Run: headless pygame with SDL's dummy video driver; simulated clock (each Clock.tick advances the game by its frame time, no real sleeping); random seed 0; keys injected as events and as key.get_pressed() state; mouse plan: one left click at the window centre at the start of phase 2, then a move to the lower-right quarter at the start of phase 3.
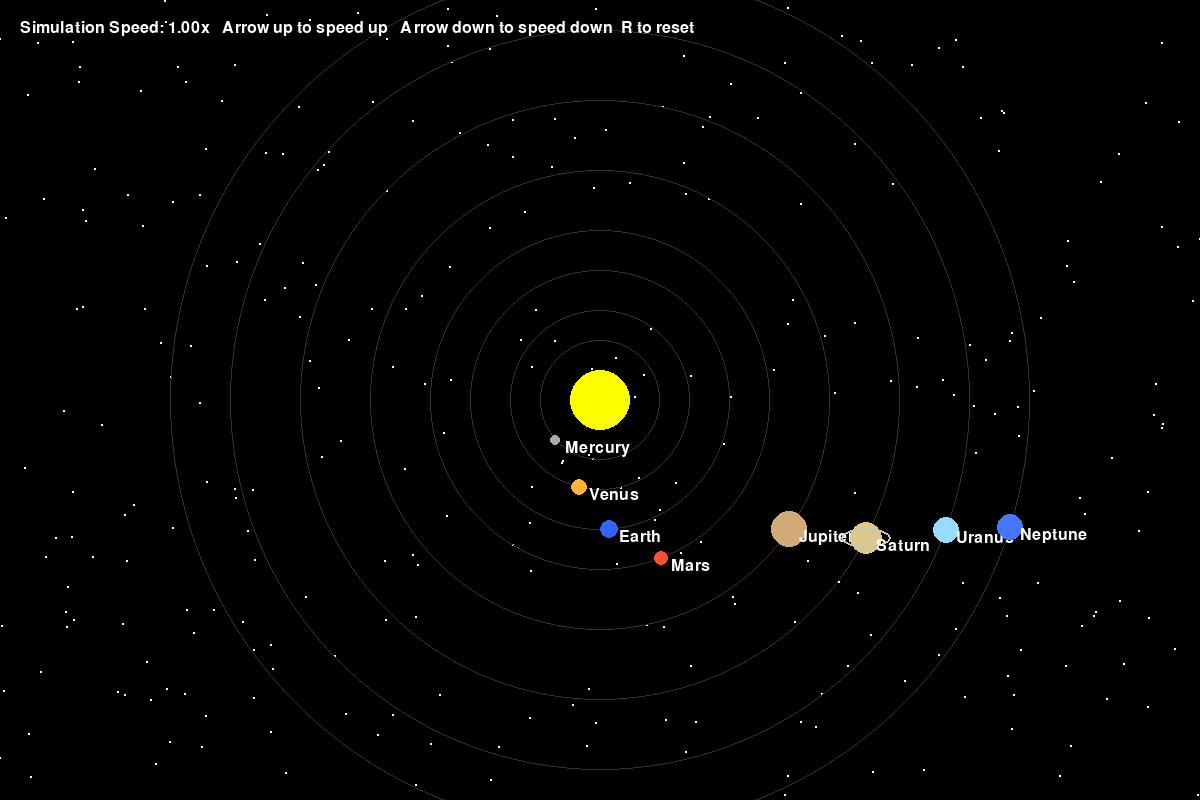
Frame 1 of 4 · flips 1–60 · no input
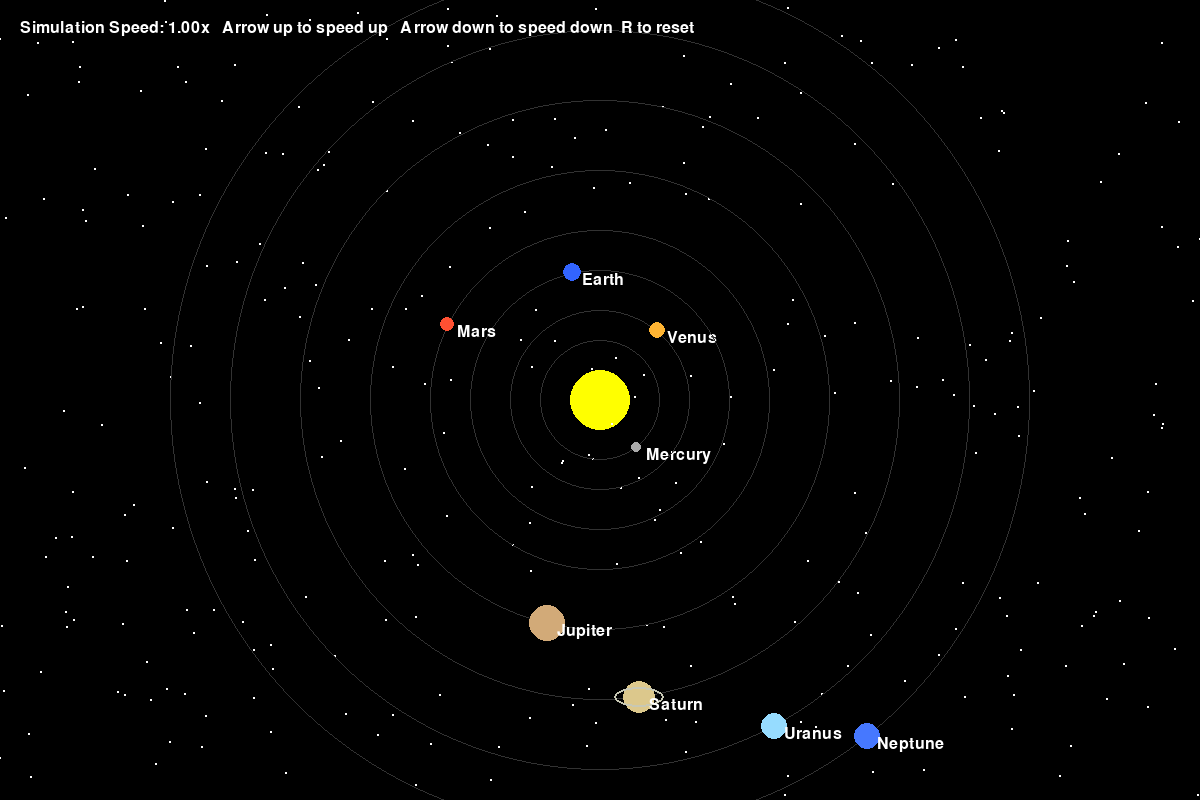
Frame 2 of 4 · flips 61–180 · clicked the window centre · tapped SPACE, RETURN · held RIGHT (→), D
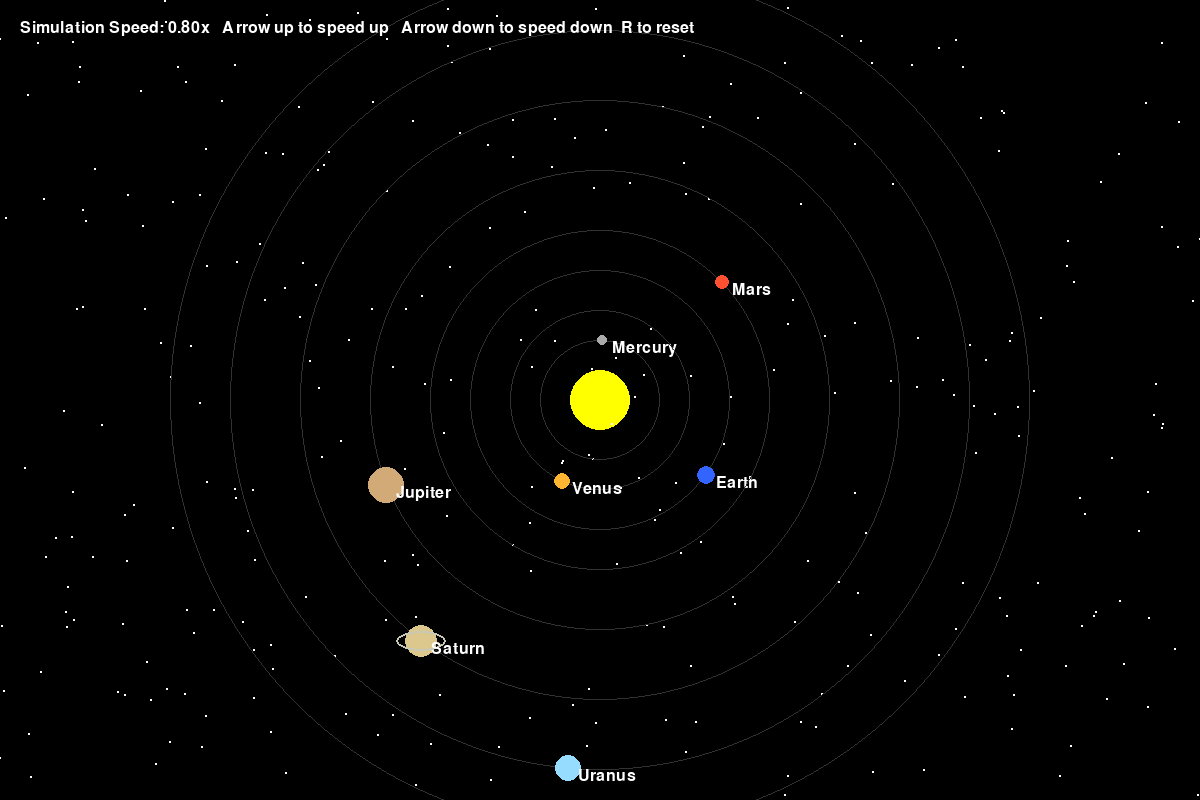
Frame 3 of 4 · flips 181–300 · moved the mouse to the lower-right quarter · held DOWN (↓), S
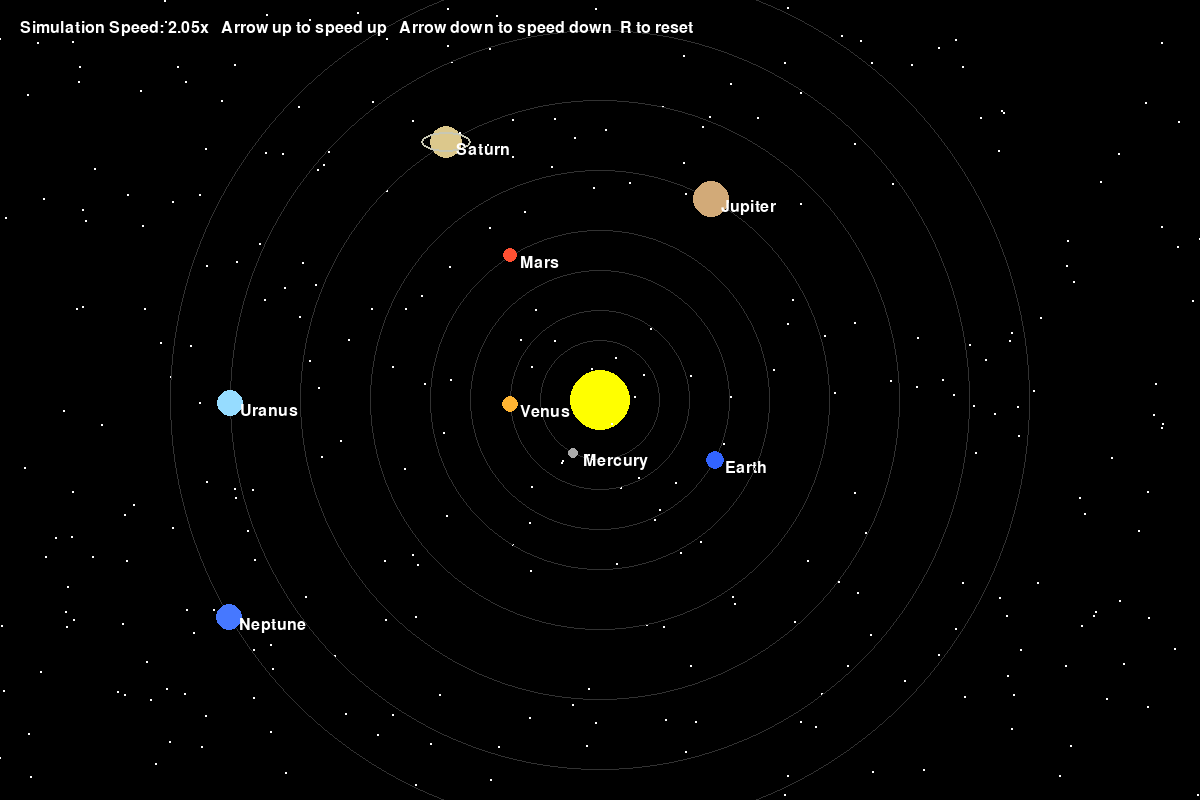
Frame 4 of 4 · flips 301–420 · held LEFT (←), A, UP (↑), W

The pygame program that drew these frames:

import pygame
import math
import random

pygame.init()

WIDTH, HEIGHT = 1200, 800
screen = pygame.display.set_mode((WIDTH, HEIGHT))
pygame.display.set_caption("Solar System")

BLACK = (0, 0, 0)
WHITE = (255, 255, 255)
YELLOW = (255,255, 0)

CENTER_X = WIDTH // 2
CENTER_Y = HEIGHT // 2

font = pygame.font.SysFont(None, 24)

clock = pygame.time.Clock()

simulation_speed = 1.0

class Planet:
    def __init__(self, name, orbit_radius, size, color, speed, info):
        self.name = name
        self.orbit_radius = orbit_radius
        self.size = size
        self.color = color
        self.speed = speed
        self.angle = 0
        self.info = info

        self.x = 0
        self.y = 0

    def update(self, speed_multiplier):
        self.angle += self.speed * speed_multiplier
        self.x = CENTER_X + math.cos(self.angle) * self.orbit_radius
        self.y = CENTER_Y + math.sin(self.angle) * self.orbit_radius 

    def draw(self, screen):
        #orbit
        pygame.draw.circle(
            screen, 
            (50,50,50),
            (CENTER_X, CENTER_Y),
            self.orbit_radius,
            1
        )

        #planet
        pygame.draw.circle(
            screen,
            self.color,
            (int(self.x), int(self.y)),
            self.size
        )
        if self.name == "Saturn":
            pygame.draw.ellipse(
                screen,
                (200, 200, 180),
                (
                    self.x - 25,
                    self.y - 10,
                    50,
                    20
                ),
                2
            )

        label = font.render(self.name, True, WHITE)
        screen.blit(label, (self.x + 10, self.y))
    
    def is_hovered(self, mouse_pos):
        mx, my = mouse_pos

        distance = math.sqrt(
            (mx - self.x) ** 2 +
            (my - self.y) ** 2
        )

        return distance <= self.size

planets = [
    Planet("Mercury", 60, 5, (170, 170, 170), 0.04,
           "Mercury\nDiameter: 4,879 km\nMoons: 0\nOrbit: 88 days\nAverage Temp: -173°C and 427°C"),

    Planet("Venus", 90, 8, (255, 180, 50), 0.03,
           "Venus\nDiameter: 12,104 km\nMoons: 0\nOrbit: 225 days\nAverage Temp: 462°C"),

    Planet("Earth", 130, 9, (50, 100, 255), 0.025,
           """Earth\nDiameter: 12,742 km\nMoons: 1\nOrbit: 365 days\nAverage Temp: 15°C"""),

    Planet("Mars", 170, 7, (255, 80, 50), 0.02,
           "Mars\nDiameter: 6,792 km\nMoons: 2\nOrbit: 687 days\nAverage Temp: -65°C"),

    Planet("Jupiter", 230, 18, (210, 170, 120), 0.01,
           "Jupiter\nDiameter: 142,984 km\nMoons: 95\nOrbit: 4,333 days\nAverage Temp: -108°C"),

    Planet("Saturn", 300, 16, (220, 200, 140), 0.008,
           "Saturn\nDiameter: 120,536 km\nMoons: 146\nOrbit: 10,756 days\nAverage Temp: 15°C"),

    Planet("Uranus", 370, 13, (150, 220, 255), 0.006,
           "Uranus\nDiameter: 51,118 km\nMoons: 28\nOrbit: 30,687 days\nAverage Temp: -224°C"),

    Planet("Neptune", 430, 13, (70, 120, 255), 0.005,
           "Neptune\nDiameter: 49,528 km\nMoons: 14\nOrbit: 60,190 days\nAverage Temp: -215°C")
]

stars = [
    (
        random.randint(0, WIDTH),
        random.randint(0, HEIGHT)
    )
    for _ in range(300)
]

def draw_tooltip(text, x, y):
    lines = text.split("\n")

    width = 200
    height = len(lines) * 25 + 10

    pygame.draw.rect(
        screen,
        (30, 30, 30),
        (x, y, width, height)
    )  

    pygame.draw.rect(
        screen,
        WHITE,
        (x,y,width,height),
        2
    )

    for i, line in enumerate(lines):
        rendered = font.render(line, True, WHITE)
        screen.blit(rendered, (x + 10, y + 10 + i * 25))

running = True

while running:
    clock.tick(60)

    for event in pygame.event.get():
        if event.type == pygame.QUIT:
            running = False
        if event.type == pygame.KEYDOWN:
            #increase speed
            if event.key == pygame.K_UP:
                simulation_speed += 1.25
            #decrease speed
            elif event.key == pygame.K_DOWN:
                simulation_speed /= 1.25
            elif event.key == pygame.K_r:
                simulation_speed = 1.0
    
    screen.fill(BLACK)

    #sun
    pygame.draw.circle(
        screen,
        YELLOW,
        (CENTER_X, CENTER_Y),
        30
    )

    for x, y in stars:
        pygame.draw.circle(screen, WHITE, (x, y), 1)

    hovered_planet = None
    
    for planet in planets:
        planet.update(simulation_speed)
        planet.draw(screen)

        if planet.is_hovered(pygame.mouse.get_pos()):
            hovered_planet= planet

    speed_text = font.render(
        f"Simulation Speed: {simulation_speed:.2f}x   Arrow up to speed up   Arrow down to speed down  R to reset",
        True,
        WHITE
    )

    screen.blit(speed_text, (20, 20))

    if hovered_planet:
        mx, my = pygame.mouse.get_pos()
        draw_tooltip(
            hovered_planet.info,
            mx + 15,
            my + 15
        )
    pygame.display.flip()

pygame.quit()
